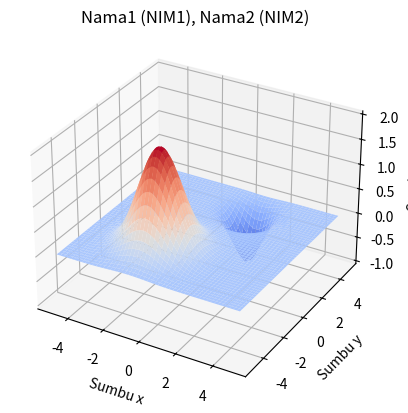

Write the Python code that produced this figure.
import numpy as np
import matplotlib.pyplot as plt
from matplotlib import cm

fig, ax = plt.subplots(subplot_kw={"projection": "3d"})

xmin, xmax = -5.0, 5.0
ymin, ymax = -5.0, 5.0
Npoints = 200

x = np.linspace(xmin, xmax, Npoints)
y = np.linspace(ymin, ymax, Npoints)
X, Y = np.meshgrid(x, y)

A1 = -1.0
σ1 = 1.0

A2 = 2.0
σ2 = 1.5

arg1 = ((X - 1)**2 + (Y - 3)**2) / σ1**2
arg2 = ((X + 1)**2 + (Y + 2)**2) / σ2**2
Fxy = A1*np.exp(-arg1) + A2*np.exp(-arg2)

ax.plot_surface(X, Y, Fxy, cmap=cm.coolwarm, linewidth=0)
ax.set_xlabel("Sumbu x")
ax.set_ylabel("Sumbu y")
ax.set_zlabel("Sumbu z")
ax.set_title("Nama1 (NIM1), Nama2 (NIM2)")

plt.savefig("IMG_soal_03.png", dpi=150)
plt.savefig("IMG_soal_03.pdf")
plt.show()